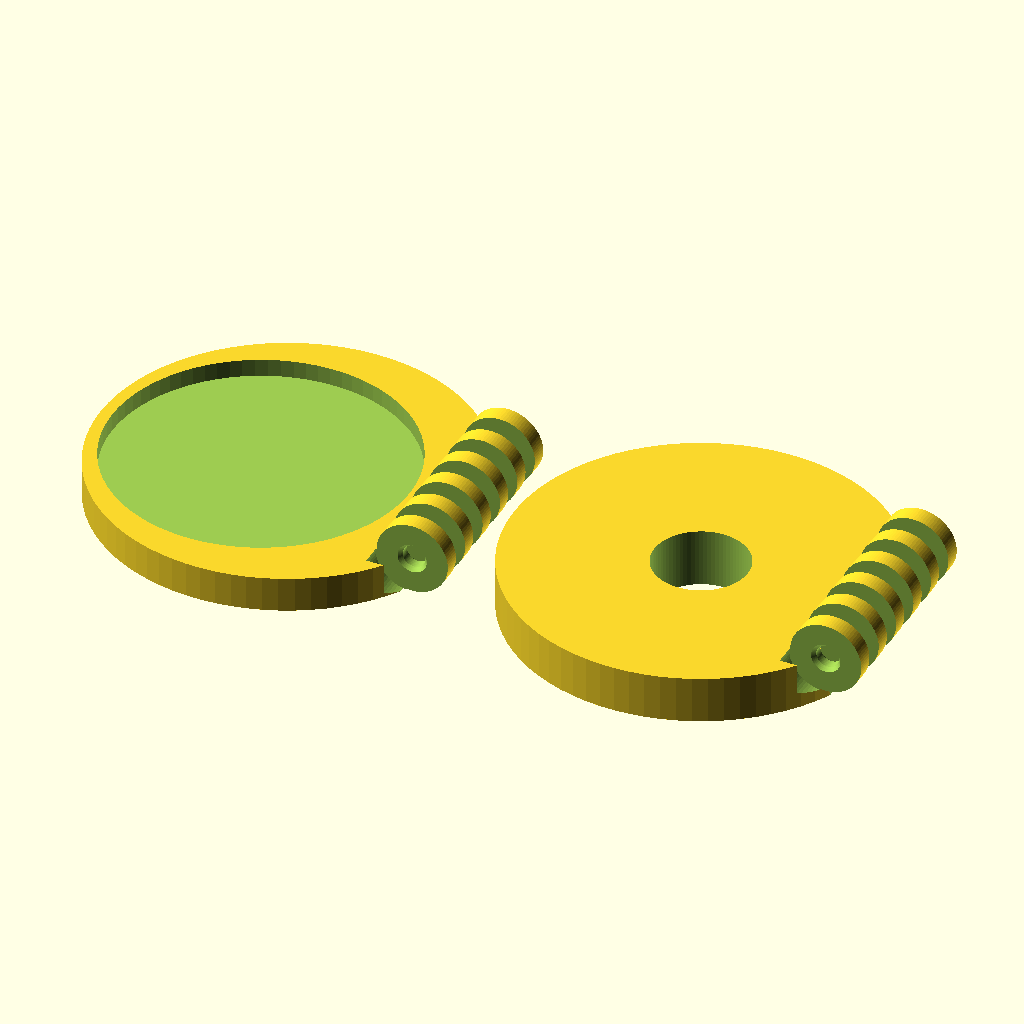
Cell 1: the model at its default parameters.
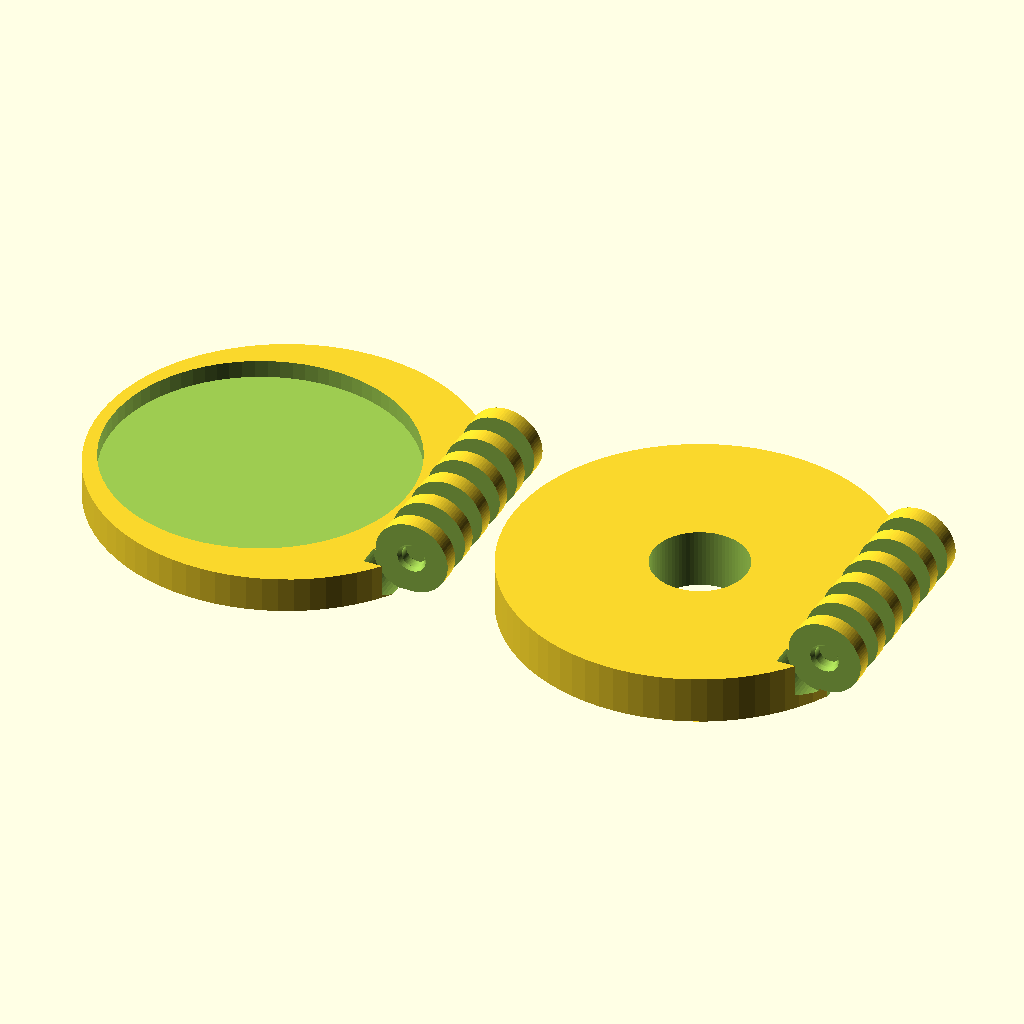
Cell 2: slack = 0.2 (everything else at default).
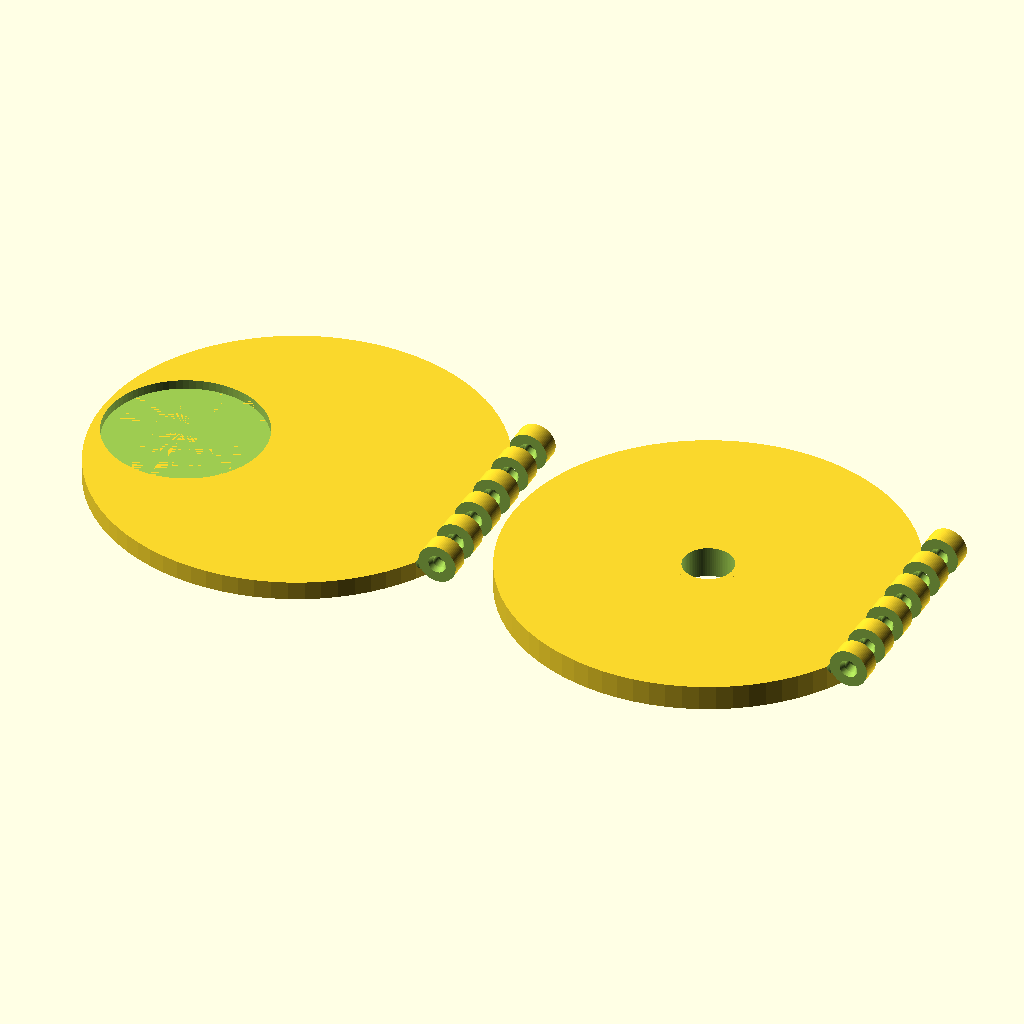
Cell 3: radClam = 32 (everything else at default).
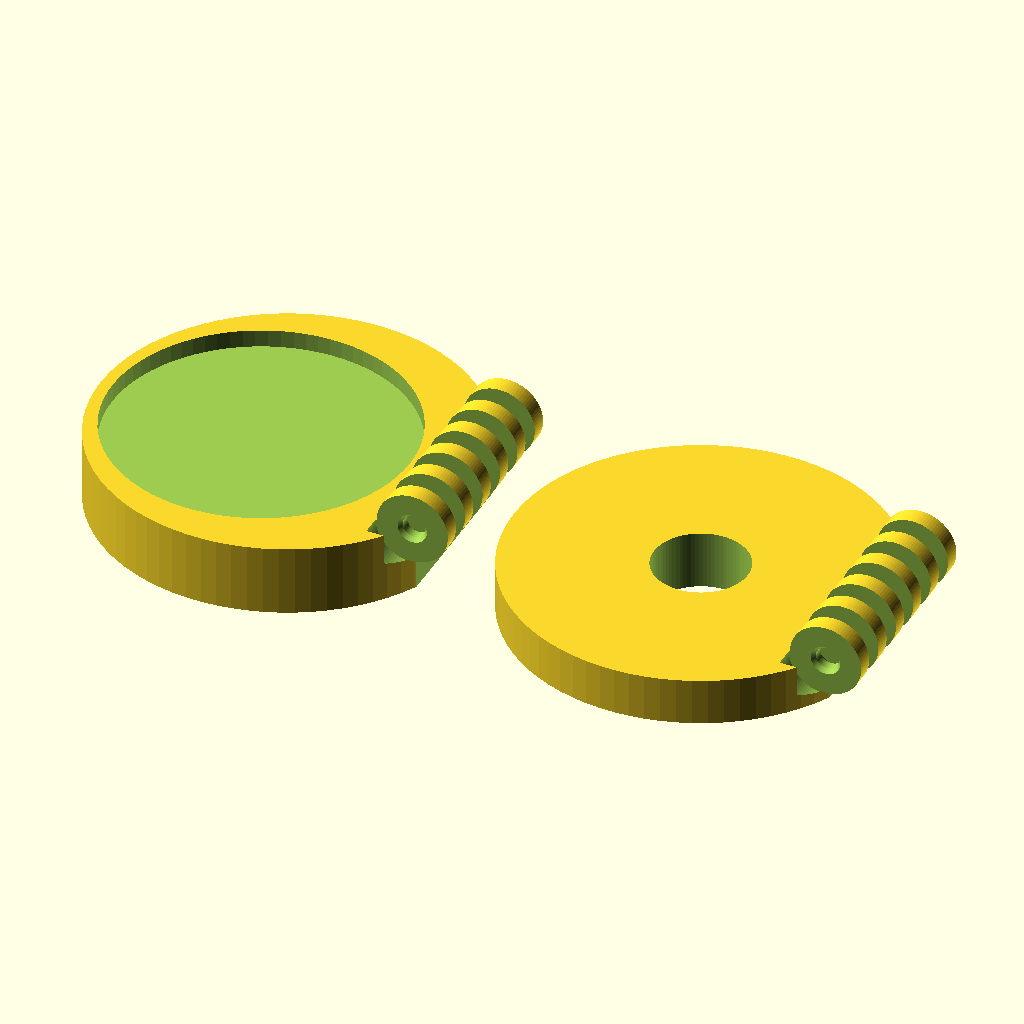
Cell 4 — widClamM set to 6, the other parameters unchanged.
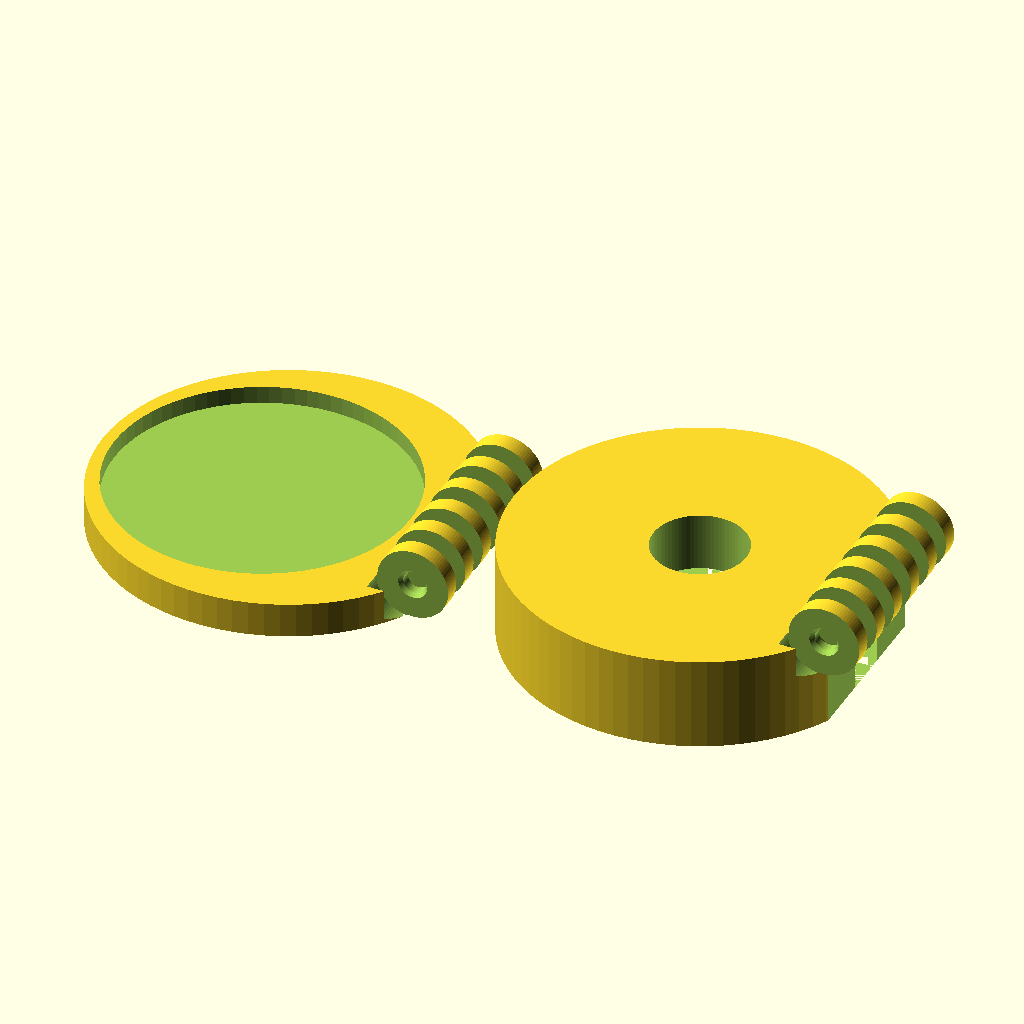
Cell 5: widClamA = 8 (everything else at default).
All cells are drawn from the same view direction (rotation 55°, 0°, 25°, orthographic, colour scheme Cornfield), but the view is re-fitted for each cell, so position and scale can differ between cells as well as the parameter.
OpenSCAD source file theoeolite-mirror.scad:
// by guexel@gmail.com Gustavo Exel
// 2025-06-14 first version (JSCAD)
// 2026-05-16 Ported to OpenSCAD by gemini

// mirror holder for Wild T2 theodolites
// 3d model suitable for a 3d printer
// you'll need a 1"=25.4mm round mirror, which you can find on temu.com

/* [Global Parameters] */
$fn = 80; // replaces 'segments'

slack = 0.1;
radClam = 16;
widClamM = 3; // clam with Mirror
widClamA = 4; // clam with Attachment
wallBottomVoid = 1;
wallAroundVoid = 1.5;
heightAttachmentCylinder = 5;
wallAttachmentCylinder = 1;
radAttachmentCylinder = 5;
heightNotch = 1;
beforeNotch = 1;
depthNotch = 0.2;
radMirror = 25.45 / 2; // for a 1"=25.4mm round mirror
widMirror = 1.5;
lenHinge = radClam * 2 * 0.6;
radHinge = 3 + slack / 2;
inwardHinge = 1.6;
radHole = 1.95 / 2; // best fit to use 1.75mm filament as axle
partsHinge = 12;

// Execute main arrangement
main();

module main() {
    clamWithMirror();
    
    // Separation offset mimicking the JSCAD translation logic
    translate([radClam * 2 + radHinge - inwardHinge + 2, 0, 0])
        clamWithAttachment(0); 
}

module hingeHole(center, evenOrOdd) {
    lenPart = lenHinge / partsHinge;
    
    translate(center)
    rotate([90, 0, 0]) // rotateX(Math.PI/2)
    union() {
        // Core axle hole through everything
        cylinder(h = lenHinge, r = radHole, center = true);
        
        // Loop to generate parts
        for (i = [0 : partsHinge - 1]) {
            z_pos = -lenHinge / 2 + lenPart / 2 + (i * lenPart);
            
            // Check condition mirroring: ((!evenOrOdd) == ((i%2)!=0))
            if ((!evenOrOdd && (i % 2 != 0)) || (evenOrOdd && (i % 2 == 0))) {
                // Diagonal cones to ease fitting the axle in
                heightDiagonal = min(radHole * 2, lenPart / 4);
                radDiagonal = min(radHole * 1.5, radHole + heightDiagonal * 0.8);
                
                // Bottom entry cone for the section
                translate([0, 0, z_pos - lenPart / 2 + heightDiagonal / 2])
                    cylinder(h = heightDiagonal, r1 = radDiagonal, r2 = radHole, center = true);
                
                // Top exit cone for the section
                translate([0, 0, z_pos + lenPart / 2 - heightDiagonal / 2])
                    cylinder(h = heightDiagonal, r1 = radHole, r2 = radDiagonal, center = true);
            } else {
                // Clearances for alternating hinge knuckles
                translate([0, 0, z_pos])
                    cylinder(h = lenPart + slack, r = radHinge + slack, center = true);
            }
        }
    }
}

module hingeCylinder(center, extraRadius = 0) {
    translate(center)
    rotate([90, 0, 0])
        cylinder(h = lenHinge, r = radHinge + extraRadius, center = true);
}

module clamWithAttachment(xis) {
    // Math equivalents adjusted for base center transformations
    centerClam = [xis + radClam, 0, 0];
    centerHinge = [centerClam[0] + radClam - inwardHinge, centerClam[1], centerClam[2] - widClamA / 2 - slack / 2];
    
    elevate = -(centerHinge[2] - radHinge);
    adjCenterClam = [centerClam[0], centerClam[1], centerClam[2] + elevate];
    adjCenterHinge = [centerHinge[0], centerHinge[1], centerHinge[2] + elevate];
    
    centerAttachmentCylinder = [adjCenterClam[0], adjCenterClam[1], adjCenterClam[2] - widClamA / 2 + heightAttachmentCylinder / 2];
    centerNotch = [centerAttachmentCylinder[0], centerAttachmentCylinder[1], centerAttachmentCylinder[2] + heightAttachmentCylinder / 2 - beforeNotch - heightNotch / 2];

    // OpenSCAD doesn't have an automated 'measureBoundingBox' function, 
    // but the geometry structure mirrors face down behavior explicitly:
    // rotateX(PI) then align bottom to Z=0.
    
    translate([0, 0, adjCenterClam[2] + widClamA / 2]) // Re-adjusting Z to sit clean at 0 after inversion
    rotate([180, 0, 0]) 
    difference() {
        union() {
            difference() {
                // Base Clam
                translate(adjCenterClam)
                    cylinder(h = widClamA, r = radClam, center = true);
                
                // Cut away anything past the hinge line
                translate([adjCenterHinge[0] + radHinge / 2 - slack / 2, adjCenterClam[1], adjCenterClam[2]])
                    cube([radHinge, radClam * 2, widClamA + 0.1], center = true);
                
                // Hollowing out the main chamber
                difference() {
                    translate([adjCenterClam[0], adjCenterClam[1], adjCenterClam[2] + wallBottomVoid / 2])
                        cylinder(h = widClamA - wallBottomVoid, r = radClam - wallAroundVoid, center = true);
                    
                    hingeCylinder(adjCenterHinge, wallAroundVoid + slack);
                }
            }
            
            // Physical hinge solid outer core
            hingeCylinder(adjCenterHinge);
            
            // Mounting Attachment stalk
            translate(centerAttachmentCylinder)
                cylinder(h = heightAttachmentCylinder, r = radAttachmentCylinder, center = true);
        }
        
        // Pin hole drill tool
        hingeHole(adjCenterHinge, false);
        
        // Core hole inside mounting attachment
        translate(centerAttachmentCylinder)
            cylinder(h = heightAttachmentCylinder + 0.1, r = radAttachmentCylinder - wallAttachmentCylinder, center = true);
        
        // Locking retention notch pattern
        translate(centerNotch)
            difference() {
                cylinder(h = heightNotch + 0.05, r = radAttachmentCylinder + 0.05, center = true);
                cylinder(h = heightNotch + 0.1, r = radAttachmentCylinder - depthNotch, center = true);
            }
    }
}

module clamWithMirror() {
    centerHinge = [radClam * 2 - inwardHinge, 0, widClamM + slack / 2];
    
    difference() {
        union() {
            difference() {
                // Base Clam Mirror Base Plate
                translate([radClam, 0, widClamM / 2])
                    cylinder(h = widClamM, r = radClam, center = true);
                
                // Mirror Recess Pocket
                translate([1 + radMirror, 0, widClamM - widMirror / 2])
                    cylinder(h = widMirror + 0.01, r = radMirror, center = true);
                
                // Rear Clearance Flat Cut
                translate([centerHinge[0] + radHinge / 2 - slack / 2, 0, widClamM / 2])
                    cube([radHinge, radClam * 2, widClamM + 0.1], center = true);
            }
            // Hinge Solid Structure
            hingeCylinder(centerHinge);
        }
        // Interlocking Alternating Axle channels
        hingeHole(centerHinge, true);
    }
}
Parameter table extracted from the source (name, type, default, range or options):
slack: number, default 0.1
radClam: number, default 16
widClamM: number, default 3
widClamA: number, default 4
wallBottomVoid: number, default 1
wallAroundVoid: number, default 1.5
heightAttachmentCylinder: number, default 5
wallAttachmentCylinder: number, default 1
radAttachmentCylinder: number, default 5
heightNotch: number, default 1
beforeNotch: number, default 1
depthNotch: number, default 0.2
widMirror: number, default 1.5
inwardHinge: number, default 1.6
partsHinge: number, default 12
